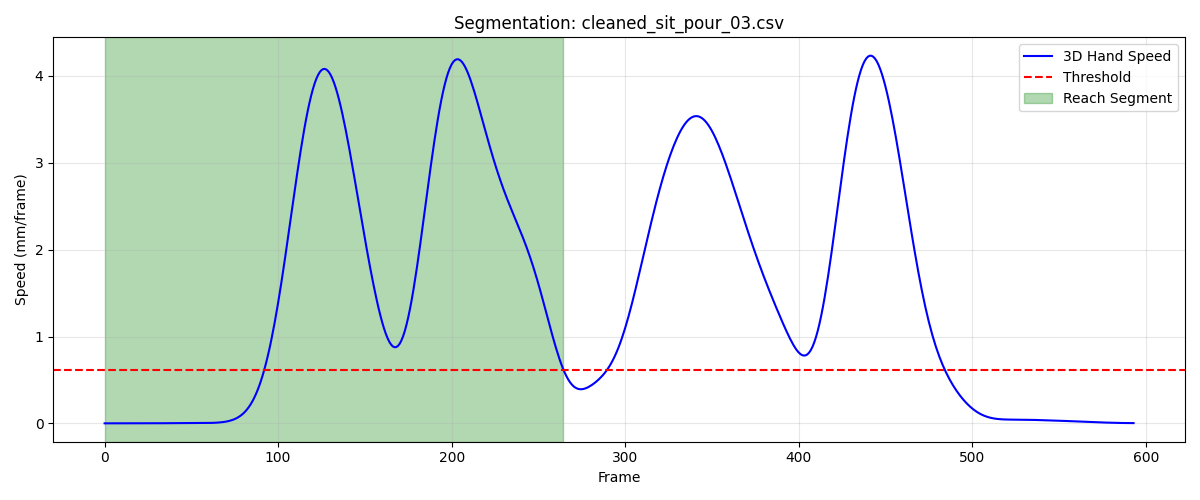

The data file committed next to this chart (first rows):
frame, sub_frame, shoulderr_x, shoulderr_y, shoulderr_z, humr1_x, humr1_y, humr1_z, humr2_x, humr2_y, humr2_z, humr3_x, humr3_y, humr3_z, humr4_x, humr4_y, humr4_z, humr5_x, humr5_y, humr5_z, humr6_x, humr6_y, humr6_z, humr7_x
1, 0, 245.6, -730.9, 350, 288.1, -628.5, 211, 300.4, -588.8, 151.6, 298.4, -672.2, 184.8, 237.8, -587.9, 204.6, 308.6, -648.1, 131.5, 258.7, -564.7, 157.1, 248.3
2, 0, 245.6, -730.9, 350, 288.1, -628.5, 211, 300.4, -588.8, 151.6, 298.3, -672.2, 184.7, 237.8, -587.9, 204.6, 308.6, -648.2, 131.5, 258.7, -564.7, 157.1, 248.3
3, 0, 245.7, -731, 350, 288.1, -628.5, 211, 300.4, -588.8, 151.6, 298.3, -672.2, 184.7, 237.8, -587.9, 204.6, 308.6, -648.2, 131.5, 258.7, -564.8, 157.1, 248.3
4, 0, 245.7, -731, 350, 288.1, -628.5, 211, 300.3, -588.8, 151.5, 298.3, -672.2, 184.7, 237.8, -587.9, 204.5, 308.6, -648.2, 131.5, 258.7, -564.8, 157.1, 248.3
5, 0, 245.7, -731, 349.9, 288.2, -628.6, 211, 300.3, -588.8, 151.5, 298.2, -672.2, 184.7, 237.8, -588, 204.5, 308.6, -648.2, 131.5, 258.7, -564.8, 157.1, 248.3
6, 0, 245.7, -731.1, 349.9, 288.2, -628.6, 211, 300.3, -588.8, 151.5, 298.2, -672.3, 184.6, 237.8, -588, 204.5, 308.6, -648.2, 131.4, 258.7, -564.8, 157.1, 248.3
7, 0, 245.7, -731.1, 349.9, 288.2, -628.6, 210.9, 300.3, -588.8, 151.4, 298.2, -672.3, 184.6, 237.8, -588, 204.5, 308.6, -648.2, 131.4, 258.7, -564.8, 157.1, 248.3
8, 0, 245.8, -731.1, 349.9, 288.2, -628.6, 210.9, 300.3, -588.8, 151.4, 298.2, -672.3, 184.6, 237.8, -588, 204.5, 308.6, -648.2, 131.4, 258.7, -564.8, 157.1, 248.3
9, 0, 245.8, -731.1, 349.9, 288.2, -628.6, 210.9, 300.3, -588.8, 151.4, 298.1, -672.3, 184.6, 237.8, -588, 204.4, 308.6, -648.2, 131.4, 258.7, -564.8, 157, 248.3
10, 0, 245.8, -731.1, 349.8, 288.2, -628.6, 210.9, 300.3, -588.9, 151.3, 298.1, -672.3, 184.5, 237.8, -588, 204.4, 308.6, -648.2, 131.3, 258.7, -564.8, 157, 248.3
11, 0, 245.8, -731, 349.8, 288.2, -628.6, 210.9, 300.3, -588.9, 151.3, 298.1, -672.3, 184.5, 237.8, -588, 204.4, 308.6, -648.2, 131.3, 258.7, -564.8, 157.0, 248.3
12, 0, 245.9, -731, 349.8, 288.2, -628.6, 210.8, 300.3, -588.9, 151.3, 298.1, -672.3, 184.5, 237.8, -588, 204.4, 308.6, -648.2, 131.3, 258.8, -564.8, 157, 248.3
13, 0, 245.9, -731, 349.8, 288.2, -628.6, 210.8, 300.3, -588.8, 151.2, 298.1, -672.3, 184.5, 237.9, -588, 204.4, 308.6, -648.2, 131.3, 258.8, -564.8, 157, 248.4
14, 0, 245.9, -731, 349.8, 288.2, -628.6, 210.8, 300.3, -588.8, 151.2, 298.1, -672.3, 184.5, 237.9, -588, 204.4, 308.6, -648.2, 131.2, 258.8, -564.8, 157, 248.4
15, 0, 245.9, -730.9, 349.8, 288.2, -628.6, 210.8, 300.3, -588.8, 151.2, 298.2, -672.3, 184.5, 237.9, -588, 204.4, 308.7, -648.2, 131.2, 258.8, -564.8, 156.9, 248.4
16, 0, 245.9, -730.9, 349.9, 288.3, -628.5, 210.8, 300.3, -588.8, 151.1, 298.2, -672.2, 184.5, 237.9, -587.9, 204.4, 308.7, -648.2, 131.3, 258.9, -564.7, 156.9, 248.4
17, 0, 246, -730.8, 349.9, 288.3, -628.5, 210.8, 300.3, -588.8, 151.1, 298.2, -672.2, 184.5, 237.9, -587.9, 204.4, 308.7, -648.2, 131.3, 258.9, -564.7, 156.9, 248.3
18, 0, 246, -730.8, 349.9, 288.3, -628.5, 210.9, 300.4, -588.8, 151.1, 298.2, -672.2, 184.5, 238, -587.9, 204.4, 308.7, -648.1, 131.3, 258.9, -564.7, 157, 248.1
19, 0, 246, -730.8, 349.9, 288.3, -628.4, 210.9, 300.4, -588.7, 151.1, 298.3, -672.1, 184.6, 238, -587.9, 204.4, 308.8, -648.1, 131.3, 258.9, -564.7, 157, 247.9
20, 0, 246, -730.7, 350, 288.3, -628.4, 210.9, 300.4, -588.7, 151.1, 298.3, -672.1, 184.6, 238, -587.8, 204.4, 308.8, -648.1, 131.4, 258.9, -564.6, 157, 247.8
21, 0, 246.1, -730.7, 350, 288.4, -628.4, 210.9, 300.4, -588.7, 151.2, 298.4, -672.1, 184.6, 238, -587.8, 204.4, 308.8, -648.1, 131.4, 259, -564.6, 157, 247.9
22, 0, 246.1, -730.6, 350, 288.4, -628.3, 210.9, 300.4, -588.7, 151.2, 298.4, -672, 184.7, 238, -587.8, 204.4, 308.9, -648, 131.4, 259, -564.6, 157, 248.1
23, 0, 246.1, -730.6, 350, 288.4, -628.3, 211, 300.4, -588.6, 151.2, 298.4, -672, 184.7, 238.1, -587.8, 204.4, 308.9, -648, 131.5, 259, -564.6, 157, 248.4
24, 0, 246.1, -730.6, 350, 288.4, -628.3, 211, 300.5, -588.6, 151.2, 298.5, -672, 184.7, 238.1, -587.8, 204.5, 309, -648, 131.5, 259, -564.6, 157, 248.7
25, 0, 246.1, -730.6, 350.1, 288.5, -628.3, 211, 300.5, -588.6, 151.2, 298.5, -672, 184.7, 238.1, -587.8, 204.5, 309, -648, 131.5, 259, -564.6, 157, 249.2
26, 0, 246.2, -730.6, 350.1, 288.5, -628.3, 211, 300.5, -588.6, 151.2, 298.6, -672, 184.7, 238.1, -587.8, 204.5, 309, -648, 131.5, 259.1, -564.6, 157, 250.1
27, 0, 246.2, -730.6, 350.1, 288.5, -628.3, 211, 300.5, -588.6, 151.2, 298.6, -672, 184.8, 238.2, -587.8, 204.5, 309, -648, 131.5, 259.1, -564.6, 157.1, 251.2
28, 0, 246.2, -730.5, 350.1, 288.6, -628.2, 211, 300.6, -588.6, 151.2, 298.6, -672, 184.8, 238.2, -587.8, 204.5, 309, -648, 131.5, 259.1, -564.6, 157.1, 252.1
29, 0, 246.3, -730.5, 350.1, 288.6, -628.2, 211.1, 300.6, -588.6, 151.2, 298.7, -672, 184.8, 238.2, -587.7, 204.5, 309, -648, 131.5, 259.2, -564.6, 157.1, 252.6
30, 0, 246.3, -730.5, 350.2, 288.6, -628.2, 211.1, 300.6, -588.6, 151.3, 298.7, -672, 184.8, 238.2, -587.7, 204.5, 309, -648, 131.5, 259.2, -564.6, 157.1, 252.9
31, 0, 246.3, -730.5, 350.2, 288.7, -628.2, 211.1, 300.7, -588.6, 151.3, 298.7, -672, 184.8, 238.3, -587.7, 204.5, 309, -648, 131.5, 259.2, -564.6, 157.1, 252.9
32, 0, 246.4, -730.5, 350.2, 288.7, -628.2, 211.1, 300.7, -588.6, 151.3, 298.7, -671.9, 184.8, 238.3, -587.7, 204.5, 309, -648, 131.5, 259.2, -564.6, 157.1, 252.9
33, 0, 246.4, -730.4, 350.2, 288.7, -628.2, 211.1, 300.7, -588.6, 151.3, 298.8, -671.9, 184.8, 238.3, -587.7, 204.5, 309, -647.9, 131.5, 259.3, -564.6, 157.1, 252.9
34, 0, 246.4, -730.4, 350.3, 288.8, -628.2, 211.1, 300.8, -588.6, 151.4, 298.8, -671.9, 184.9, 238.4, -587.7, 204.5, 309, -647.9, 131.5, 259.3, -564.6, 157.1, 252.7
35, 0, 246.5, -730.3, 350.3, 288.8, -628.1, 211.1, 300.8, -588.5, 151.4, 298.8, -671.9, 184.9, 238.4, -587.7, 204.5, 309, -647.9, 131.6, 259.3, -564.5, 157.1, 252.4
36, 0, 246.5, -730.3, 350.3, 288.8, -628.1, 211.2, 300.9, -588.5, 151.4, 298.9, -671.8, 184.9, 238.4, -587.6, 204.5, 309.1, -647.9, 131.6, 259.3, -564.5, 157.1, 252.1
37, 0, 246.6, -730.2, 350.4, 288.9, -628.1, 211.2, 300.9, -588.5, 151.5, 298.9, -671.8, 184.9, 238.4, -587.6, 204.6, 309.2, -647.9, 131.6, 259.3, -564.5, 157.1, 251.9
38, 0, 246.6, -730.2, 350.4, 288.9, -628, 211.2, 301, -588.5, 151.5, 299, -671.8, 185, 238.5, -587.6, 204.6, 309.3, -647.9, 131.7, 259.3, -564.5, 157, 252.2
39, 0, 246.6, -730.1, 350.4, 289, -628, 211.2, 301.1, -588.4, 151.6, 299.1, -671.7, 185, 238.5, -587.5, 204.6, 309.4, -647.8, 131.7, 259.3, -564.5, 157, 252.7
40, 0, 246.7, -730.1, 350.5, 289, -627.9, 211.3, 301.1, -588.4, 151.6, 299.1, -671.7, 185, 238.5, -587.5, 204.6, 309.5, -647.8, 131.8, 259.4, -564.5, 157, 253
41, 0, 246.7, -730, 350.5, 289.1, -627.9, 211.3, 301.2, -588.4, 151.7, 299.2, -671.6, 185.1, 238.6, -587.5, 204.6, 309.6, -647.8, 131.8, 259.4, -564.5, 157, 252.8
42, 0, 246.7, -730, 350.6, 289.1, -627.8, 211.3, 301.2, -588.3, 151.7, 299.3, -671.6, 185.1, 238.6, -587.5, 204.6, 309.7, -647.7, 131.8, 259.4, -564.5, 157, 252
43, 0, 246.8, -729.9, 350.6, 289.1, -627.8, 211.3, 301.3, -588.3, 151.7, 299.4, -671.6, 185.2, 238.7, -587.4, 204.6, 309.7, -647.7, 131.9, 259.5, -564.5, 157.1, 251
44, 0, 246.8, -729.9, 350.6, 289.2, -627.8, 211.4, 301.3, -588.3, 151.7, 299.5, -671.5, 185.2, 238.7, -587.4, 204.6, 309.8, -647.7, 131.9, 259.5, -564.4, 157.1, 250.1
45, 0, 246.8, -729.8, 350.7, 289.2, -627.7, 211.4, 301.4, -588.3, 151.8, 299.5, -671.5, 185.3, 238.7, -587.4, 204.6, 309.9, -647.6, 131.9, 259.5, -564.4, 157.1, 249.6
46, 0, 246.9, -729.8, 350.7, 289.2, -627.7, 211.4, 301.4, -588.2, 151.8, 299.6, -671.4, 185.3, 238.8, -587.3, 204.7, 309.9, -647.6, 132, 259.6, -564.4, 157.1, 249.5
47, 0, 246.9, -729.7, 350.7, 289.3, -627.7, 211.4, 301.4, -588.2, 151.8, 299.7, -671.4, 185.3, 238.8, -587.3, 204.7, 310, -647.6, 132, 259.6, -564.4, 157.1, 249.7
48, 0, 246.9, -729.7, 350.8, 289.3, -627.6, 211.5, 301.4, -588.2, 151.8, 299.7, -671.4, 185.4, 238.8, -587.3, 204.7, 310, -647.6, 132, 259.7, -564.3, 157.1, 249.8
49, 0, 246.9, -729.7, 350.8, 289.3, -627.6, 211.5, 301.5, -588.2, 151.8, 299.8, -671.4, 185.4, 238.8, -587.3, 204.7, 310, -647.6, 132.1, 259.7, -564.3, 157.1, 249.9
50, 0, 247, -729.6, 350.8, 289.3, -627.6, 211.5, 301.5, -588.2, 151.8, 299.8, -671.4, 185.4, 238.9, -587.3, 204.7, 310.1, -647.6, 132.1, 259.8, -564.3, 157.1, 249.9
51, 0, 247, -729.6, 350.9, 289.3, -627.6, 211.5, 301.5, -588.1, 151.8, 299.8, -671.3, 185.5, 238.9, -587.2, 204.7, 310.1, -647.6, 132.1, 259.8, -564.3, 157.2, 249.9
52, 0, 247, -729.6, 350.9, 289.4, -627.6, 211.6, 301.5, -588.1, 151.7, 299.8, -671.3, 185.5, 238.9, -587.2, 204.8, 310.1, -647.6, 132.2, 259.8, -564.2, 157.2, 249.9
53, 0, 247, -729.5, 350.9, 289.4, -627.6, 211.6, 301.5, -588.1, 151.7, 299.8, -671.3, 185.5, 238.9, -587.2, 204.8, 310.1, -647.6, 132.2, 259.8, -564.2, 157.2, 249.9
54, 0, 247.1, -729.5, 351, 289.4, -627.5, 211.6, 301.5, -588.1, 151.7, 299.8, -671.3, 185.5, 238.9, -587.2, 204.8, 310.1, -647.5, 132.2, 259.9, -564.2, 157.2, 249.9
55, 0, 247.1, -729.5, 351, 289.4, -627.5, 211.6, 301.5, -588.1, 151.7, 299.8, -671.3, 185.6, 238.9, -587.2, 204.8, 310.1, -647.5, 132.2, 259.9, -564.2, 157.2, 249.9
56, 0, 247.1, -729.4, 351, 289.4, -627.5, 211.6, 301.5, -588.1, 151.7, 299.8, -671.3, 185.6, 238.9, -587.2, 204.8, 310.2, -647.5, 132.3, 259.9, -564.2, 157.3, 249.9
57, 0, 247.1, -729.4, 351.1, 289.4, -627.5, 211.7, 301.5, -588.1, 151.8, 299.8, -671.2, 185.6, 239, -587.1, 204.9, 310.2, -647.5, 132.3, 259.9, -564.1, 157.3, 249.9
58, 0, 247.1, -729.4, 351.1, 289.5, -627.5, 211.7, 301.5, -588, 151.8, 299.8, -671.2, 185.6, 239, -587.1, 204.9, 310.2, -647.5, 132.3, 259.9, -564.1, 157.3, 249.8
59, 0, 247.2, -729.4, 351.1, 289.5, -627.5, 211.7, 301.5, -588, 151.8, 299.8, -671.2, 185.6, 239, -587.1, 204.9, 310.2, -647.5, 132.3, 259.9, -564.1, 157.3, 249.8
60, 0, 247.2, -729.4, 351.1, 289.5, -627.4, 211.7, 301.6, -588, 151.8, 299.8, -671.2, 185.6, 239, -587.1, 204.9, 310.2, -647.5, 132.4, 259.9, -564.1, 157.3, 249.7
... 205 more rows
